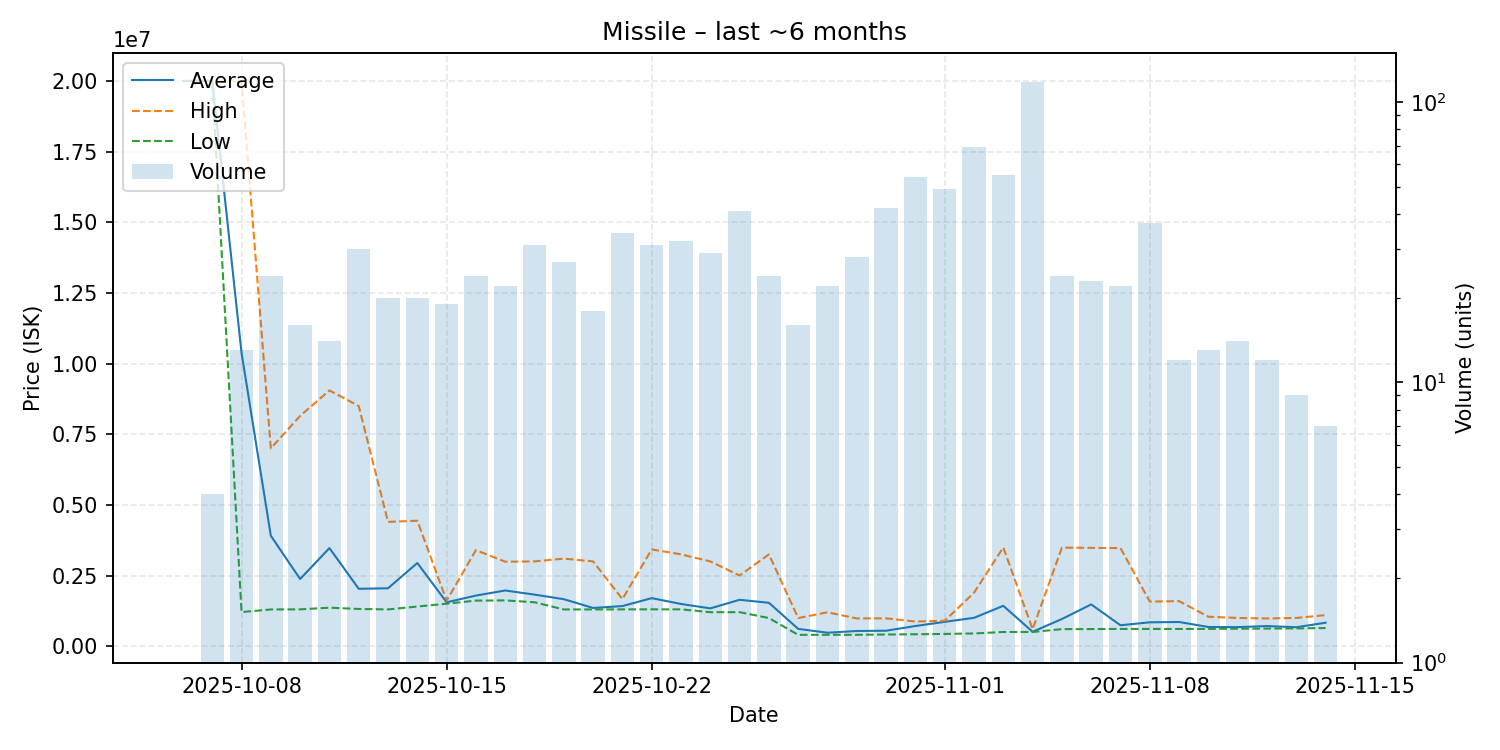

The table this chart was drawn from, first rows:
date, average, highest, lowest, order_count, volume
2025-10-06, 20000000, 20000000, 20000000, 1, 1
2025-10-07, 20005000, 20010000, 20000000, 4, 4
2025-10-08, 10378462, 20000000, 1207000, 11, 13
2025-10-09, 3906500, 7000000, 1300000, 24, 24
2025-10-10, 2376688, 8150500, 1303000, 15, 16
2025-10-11, 3471500, 9050500, 1362000, 14, 14
2025-10-12, 2030467, 8499000, 1317000, 27, 30
2025-10-13, 2049200, 4400000, 1301000, 19, 20
2025-10-14, 2943650, 4439500, 1403000, 19, 20
2025-10-15, 1552737, 1612000, 1504000, 17, 19
2025-10-16, 1791042, 3400000, 1613000, 21, 24
2025-10-17, 1970455, 2990000, 1620000, 21, 22
2025-10-18, 1825097, 3000000, 1554000, 31, 31
2025-10-19, 1662667, 3099500, 1300000, 26, 27
2025-10-20, 1352611, 3000000, 1300000, 17, 18
2025-10-21, 1419529, 1666000, 1303000, 32, 34
2025-10-22, 1700548, 3424500, 1304000, 31, 31
2025-10-23, 1494344, 3250000, 1304000, 32, 32
2025-10-24, 1337621, 3000000, 1203000, 28, 29
2025-10-25, 1641927, 2500000, 1204000, 38, 41
2025-10-26, 1535529, 3248000, 995200, 22, 24
2025-10-27, 612019, 995300, 400300, 16, 16
2025-10-28, 476655, 1200000, 402600, 21, 22
2025-10-29, 537657, 982500, 402900, 24, 28
2025-10-30, 547271, 985000, 412800, 38, 42
2025-10-31, 713663, 872500, 423050, 49, 54
2025-11-01, 861278, 900100, 433200, 44, 49
2025-11-02, 1003668, 1890000, 451000, 57, 69
2025-11-03, 1428256, 3494500, 502500, 49, 55
2025-11-04, 510000, 600000, 502800, 70, 118
2025-11-05, 960692, 3488000, 603300, 22, 24
2025-11-06, 1478174, 3480000, 606200, 22, 23
2025-11-07, 740264, 3471000, 610200, 13, 22
2025-11-08, 845051, 1578000, 610250, 27, 37
2025-11-09, 856025, 1594000, 610500, 10, 12
2025-11-10, 679431, 1043000, 611000, 13, 13
2025-11-11, 674486, 999450, 620100, 12, 14
2025-11-12, 712542, 980000, 623100, 10, 12
2025-11-13, 670444, 1000000, 630000, 7, 9
2025-11-14, 830871, 1100000, 642000, 7, 7
